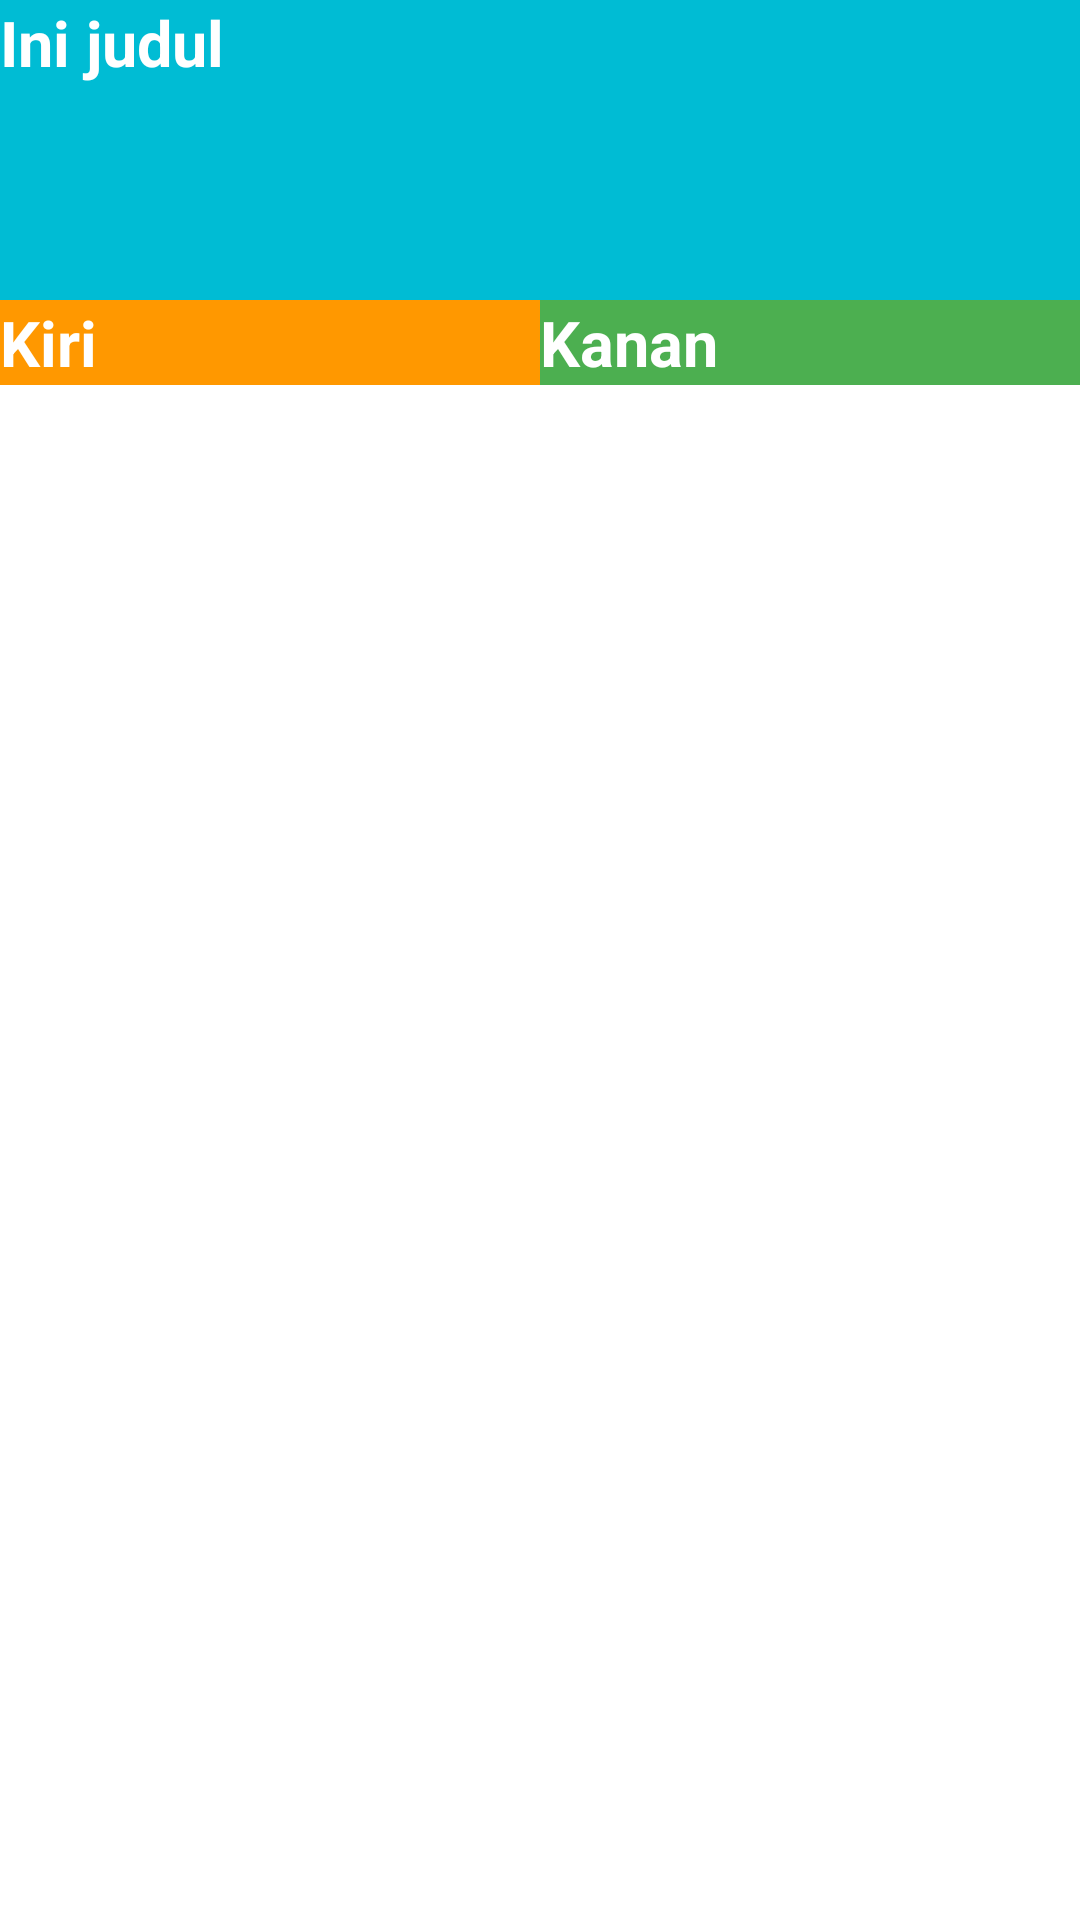

Here is an Android app screen rendered from its layout file. Give the layout XML and the strings, colors and styles it references.
<!-- AndroidManifest.xml: application theme Theme.Tugas4MobileProgramming -->
<!-- res/layout/activity_linear_layout.xml -->
<?xml version="1.0" encoding="utf-8"?>
<LinearLayout
    xmlns:android="http://schemas.android.com/apk/res/android"
    xmlns:app="http://schemas.android.com/apk/res-auto"
    xmlns:tools="http://schemas.android.com/tools"
    android:layout_width="match_parent"
    android:layout_height="match_parent"
    android:orientation="vertical"
    tools:context=".LinearLayout">

    <TextView
        android:layout_width="match_parent"
        android:layout_height="100dp"
        android:layout_gravity="center"
        android:background="#00BCD4"
        android:text="Ini judul"
        android:textSize="21sp"
        android:textColor="#ffffff"
        android:textStyle="bold"
        />

    <LinearLayout
        android:layout_width="match_parent"
        android:layout_height="wrap_content"
        android:orientation="horizontal">
        <TextView
            android:layout_width="match_parent"
            android:layout_height="wrap_content"
            android:layout_weight="1"
            android:layout_gravity="center"
            android:background="#FF9800"
            android:text="Kiri"
            android:textSize="21sp"
            android:textColor="#ffffff"
            android:textStyle="bold"
            />
        <TextView
            android:layout_width="match_parent"
            android:layout_height="wrap_content"
            android:layout_weight="1"
            android:layout_gravity="center"
            android:background="#4CAF50"
            android:text="Kanan"
            android:textSize="21sp"
            android:textColor="#ffffff"
            android:textStyle="bold"
            />

    </LinearLayout>
</LinearLayout>
<!-- resources referenced by this layout -->
<resources>
  <style name="Theme.Tugas4MobileProgramming" parent="Theme.MaterialComponents.DayNight.DarkActionBar">
          
          <item name="colorPrimary">@color/purple_500</item>
          <item name="colorPrimaryVariant">@color/purple_700</item>
          <item name="colorOnPrimary">@color/white</item>
          
          <item name="colorSecondary">@color/teal_200</item>
          <item name="colorSecondaryVariant">@color/teal_700</item>
          <item name="colorOnSecondary">@color/black</item>
          
          <item name="android:statusBarColor" tools:targetApi="l">?attr/colorPrimaryVariant</item>
          
      </style>
  <!-- not gathered from this repository: default colours our renderer supplied (Android Studio template values) -->
  <color name="purple_500">#FF6200EE</color>
  <color name="purple_700">#FF3700B3</color>
  <color name="teal_200">#FF03DAC5</color>
  <color name="teal_700">#FF018786</color>
  <color name="black">#FF000000</color>
  <color name="white">#FFFFFFFF</color>
</resources>
